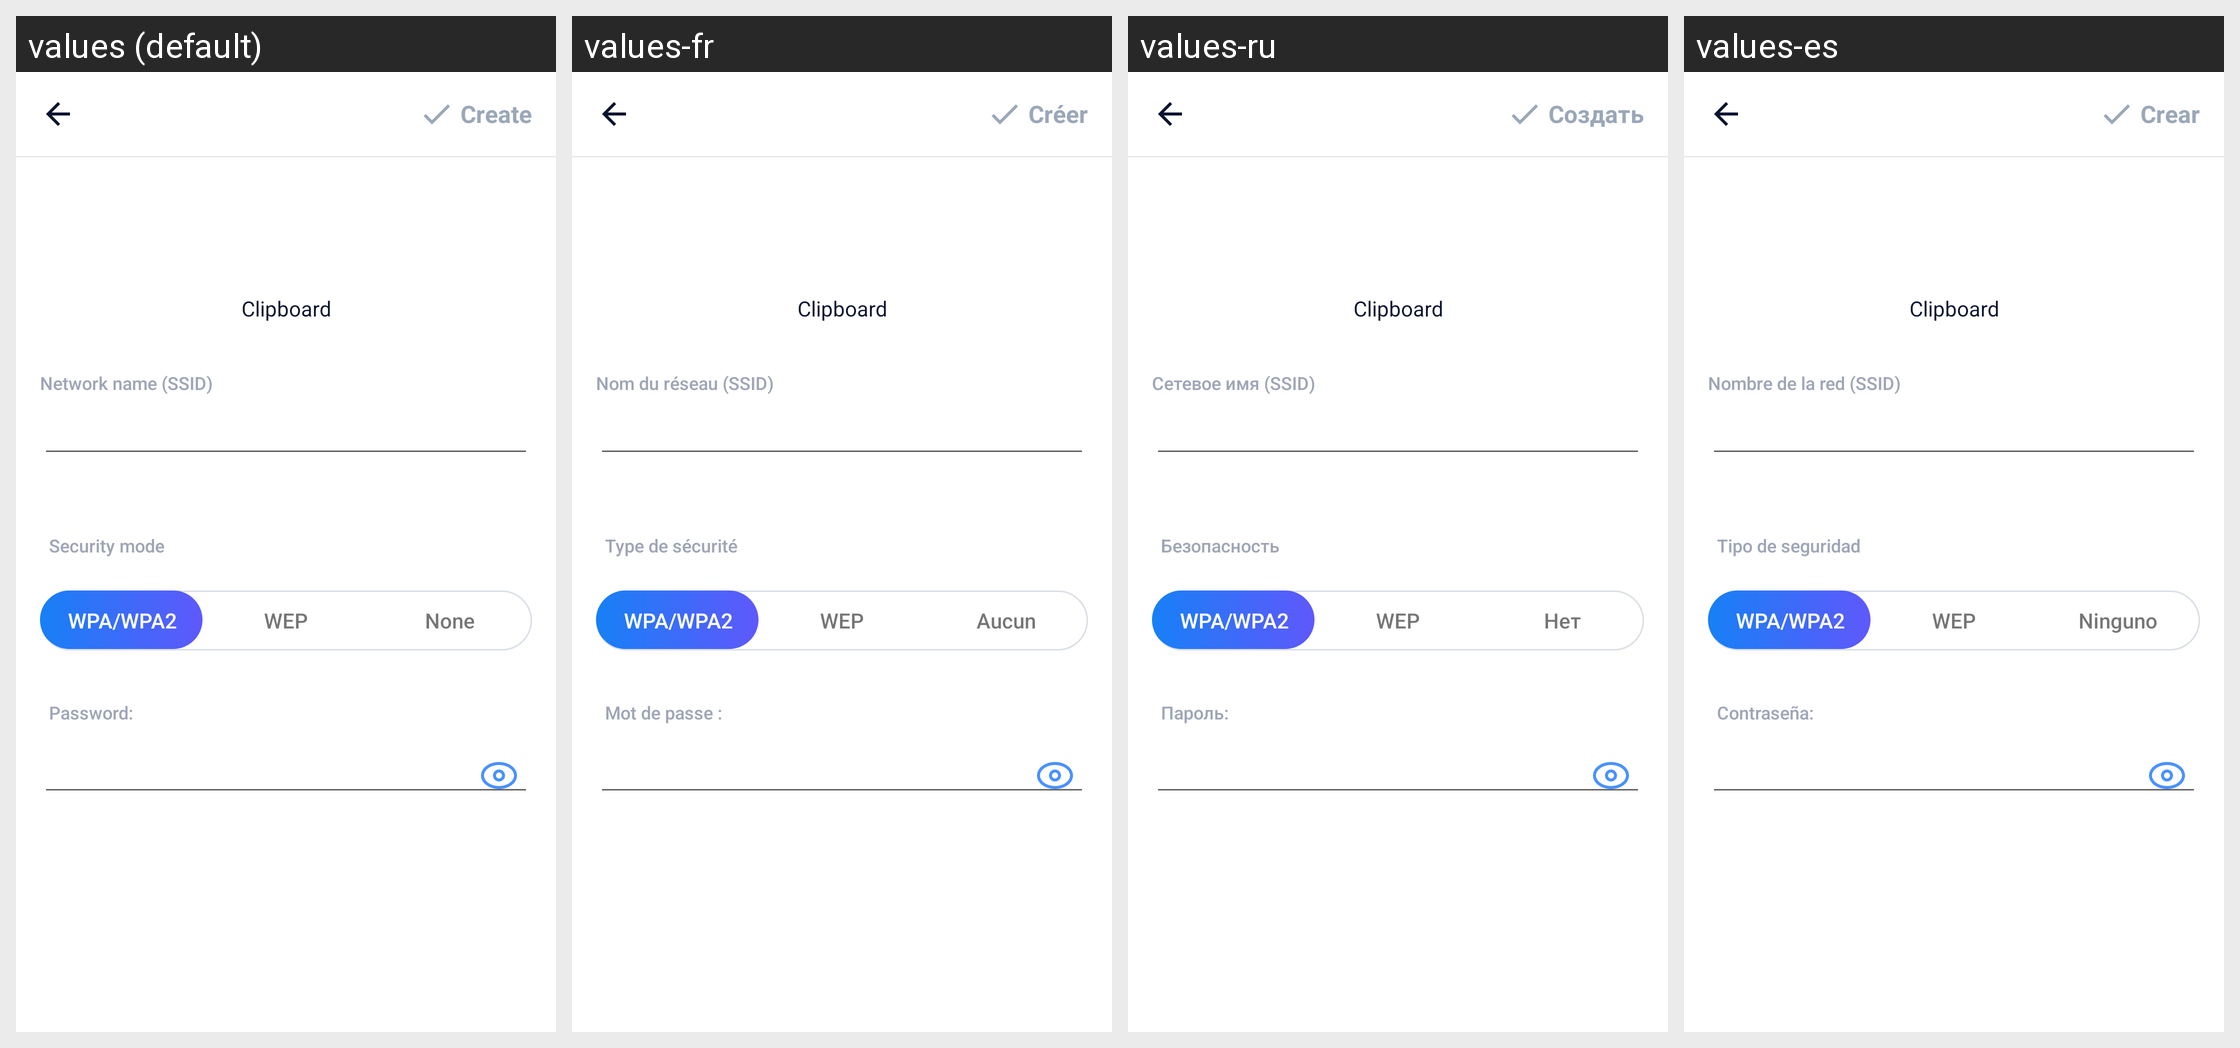

Strings drawn on this Android screen and how each of the app's shown locales translates them:
Android screen res/layout/activity_input_wifi.xml rendered under 4 locales, left to right: values (default), values-fr, values-ru, values-es. Device: Nexus 5 (rendered at 1080×1920; each locale shown at half size, 540×960, under a caption strip naming it); theme AppTheme.
Other locales in the repository, not shown: values-ar, values-bn, values-bn-rIN, values-de, values-fa, values-hi, values-in, values-it, values-ja, values-ko, values-ms, values-nl, values-pl, values-pt, values-sv, values-th, values-th-rTH, values-tr, values-uk, values-vi, values-zh-rCN, values-zh-rTW.
Strings drawn on this screen, with the default value and each locale's value (text and hints the layout hard-codes, and strings that could not be matched under every locale, appear in the picture but are not listed):

main_tab_create
  values: Create
  values-fr: Créer
  values-ru: Создать
  values-es: Crear

create_wifi_network_name
  values: Network name (SSID)
  values-fr: Nom du réseau (SSID)
  values-ru: Сетевое имя (SSID)
  values-es: Nombre de la red (SSID)

create_wifi_srcurity_mode
  values: Security mode
  values-fr: Type de sécurité
  values-ru: Безопасность
  values-es: Tipo de seguridad

none
  values: None
  values-fr: Aucun
  values-ru: Нет
  values-es: Ninguno

content_password
  values: Password:
  values-fr: Mot de passe :
  values-ru: Пароль:
  values-es: Contraseña:
